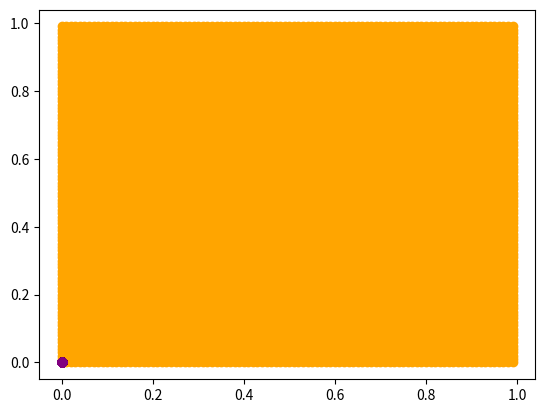

Generate this figure with matplotlib:
import numpy as np
import matplotlib.pyplot as plt
from itertools import product

#Creating and formatting the data set
x1 = np.array([0.1,0.3,0.1,0.6,0.4,0.6,0.5,0.9,0.4,0.7])
x2 = np.array([0.1,0.4,0.5,0.9,0.2,0.3,0.6,0.2,0.4,0.6])
y1 = np.hstack([np.ones(5), np.zeros(5)])
y2 = np.hstack([np.zeros(5), np.ones(5)])
y = np.vstack([y1,y2])
xt = np.transpose(np.vstack([x1,x2]))
yt = np.transpose(y)


# Initialize Weights and Biases
W2 = 0.5*np.random.rand(2,2)
W3 = 0.5*np.random.rand(3,2)
W4 = 0.5*np.random.rand(2,3)
b2 = 0.5*np.random.rand(2,1)
b3 = 0.5*np.random.rand(3,1)
b4 = 0.5*np.random.rand(2,1)
W=[W2,W3,W4]
b=[b2,b3,b4]


def activate(x,W,b):
    z = W@x+b
    y = 1+np.exp(-z)
    y = 1/y
    return(y)


def cost(x,y,W,b):
    n = x.shape[0]
    costvec = np.zeros(n)
    for i in range(n):
        x0 = np.array([[x[i,0]],
                       [x[i,1]]])
        y0 = np.array([[y[i,0]],
                       [y[i,1]]])
        a = forwardPass(x0,W,b)
        costvec[i] = np.linalg.norm(y0-a[-1])
    costval = np.linalg.norm(costvec)**2
    return(costval)


def selectXY(x,y):
    n = x.shape[0]
    k = np.random.randint(10)
    x0 = np.array([[x[k,0]],
                   [x[k,1]]])
    y0 = np.array([[y[k,0]],
                   [y[k,1]]])
    return(x0,y0)
                

def forwardPass(x,W,b):
    a = []
    for i in range(len(W)):
        if i == 0:
            a.append(activate(x,W[i],b[i]))
        else:
            a.append(activate(a[i-1],W[i],b[i]))
    return(a)


def backwardPass(y,a,W):
    layers = len(W)
    delta = []
    for i in reversed(range(layers)):
        j = layers-i-1
        d = np.diagflat(a[i]*(1-a[i]))
        if i == layers-1:
            delta.append(d@(a[i]-y))
        else:
            delta.append(d@(np.transpose(W[i+1])@delta[j-1]))
    delta.reverse()
    return(delta)

    
def updateGradient(x,eta,a,W,b):
    for i in range(len(W)):
        b[i] = b[i]-eta*delta[i]
        if i == 0:
            W[i] = W[i]-eta*delta[i]@np.transpose(x)
        else:
            W[i] = W[i]-eta*delta[i]@np.transpose(a[i-1])
    return(W,b)


eta = 0.05 #learning rate
itr = 10**3 #number of iterations
savecost = np.zeros(itr) #monitor cost function


for i in range(itr):
    x0, y0 = selectXY(xt,yt)
    a = forwardPass(x0,W,b)
    delta = backwardPass(y0,a,W)
    W, b = updateGradient(x0,eta,a,W,b)
    newcost = cost(xt,yt,W,b)
    savecost[i] = newcost

"""
plt.plot(np.array(range(itr)),np.log10(savecost))
plt.title("Convergence of Cost Function")
plt.xlabel("Iteration")
plt.ylabel("Log Cost")
plt.show()
"""

xh = np.arange(0,1,0.01)
xv = np.arange(0,1,0.01)
xall = np.array(list(product(xh, xv)))
ySave = xall*0

for i in range(xall.shape[0]):
    xp = np.array([[xall[i,0]],
                  [xall[i,1]]])
    a = forwardPass(xp,W,b)
    ySave[i,0]=a[-1][0]
    ySave[i,1]=a[1][1]

ySave = np.around(ySave,0)
yc = ySave[:,0]
plt.scatter(xall[:,0]*(1-yc),xall[:,1]*(1-yc),c="orange")
plt.scatter(xall[:,0]*yc,xall[:,1]*yc,c="purple")
plt.show()
